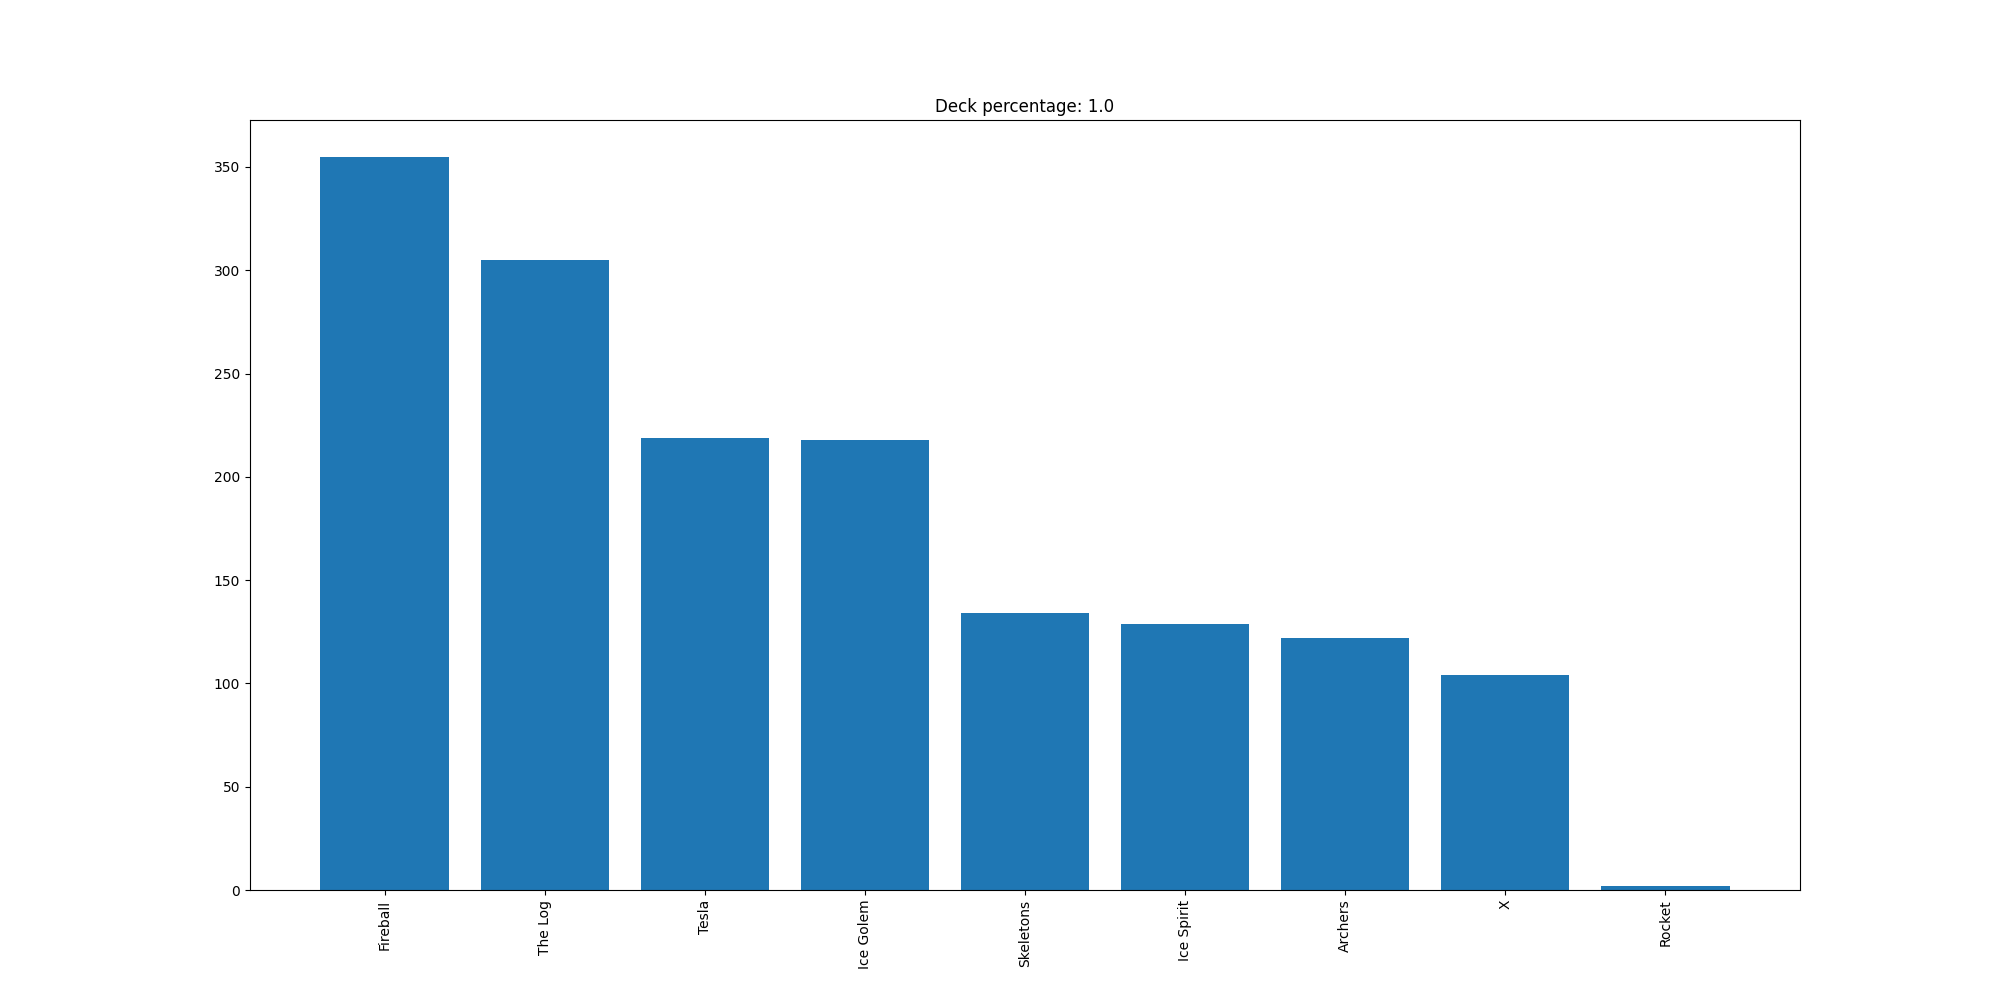

Data behind this chart, as committed beside it:
Fireball, 355
The Log, 305
Tesla, 219
Ice Golem, 218
Skeletons, 134
Ice Spirit, 129
Archers, 122
X, 104
Rocket, 2
